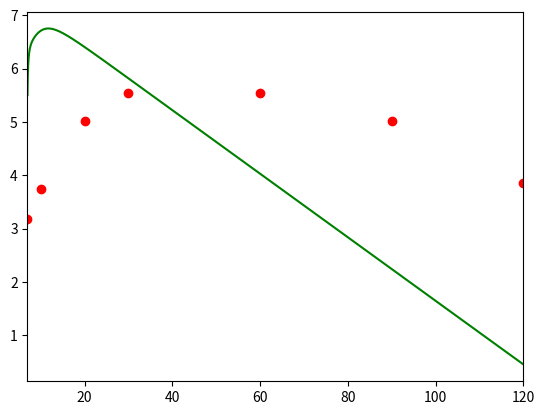

The script that saved this image:
import matplotlib.pyplot as plt
import numpy as np

# define uma funcao feval que recebe o nome da equacao a ser avaliada como 
# string e retorna a funcao a ser avaliada
def feval(funcName, *args):
    return eval(funcName)(*args)


# define a resolucao numerica por runge-kutta de quarta ordem
def RK4thOrder(func, yinit, x_range, h):
    m = len(yinit)
    n = int((x_range[-1] - x_range[0])/h)
    
    x = x_range[0]
    y = yinit
    
    # Containers for solutions
    xsol = np.empty(0)
    xsol = np.append(xsol, x)

    ysol = np.empty(0)
    ysol = np.append(ysol, y)

    for i in range(n):
        k1 = feval(func, x, y)

        yp2 = y + k1*(h/2)

        k2 = feval(func, x+h/2, yp2)

        yp3 = y + k2*(h/2)

        k3 = feval(func, x+h/2, yp3)

        yp4 = y + k3*h

        k4 = feval(func, x+h, yp4)

        for j in range(m):
            y[j] = y[j] + (h/6)*(k1[j] + 2*k2[j] + 2*k3[j] + k4[j])

        x = x + h
        xsol = np.append(xsol, x)

        for r in range(len(y)):
            ysol = np.append(ysol, y[r])  

    return [xsol, ysol]

# define a funcao que contem as equacoes do sistema a ser avaliado
def dinamicaIntracelular(x, y):
    ## parametros do sistema de 6 equacoes descrito acima
    #VALORES DA FIGURA 2 DO MULTISCALE MODEL ALTERADOS!!!!!!
    s       = 1.3e3
    beta    = 5.8e-8
    d       = 0.1
    delta   = 0.14
    p       = 8.18
    c       = 2.3
    
    ## inicializa com zeros
    dy = np.zeros(3)

    T = y[0]
    I = y[1]
    V = y[2]

    dy[0] = s - beta*V*T - d*T
    dy[1] = beta*V*T - delta*I
    dy[2] = p*I - c*V

    return dy

# passo
h = 0.01

# Dias simulados
x = np.array([7.0, 120.0])

# condicoes iniciais
T0  = 2.9168*10**6
I0  = 8.7186*10**5
V0  = 3.18*10**5
yinit = np.array([T0,I0,V0], dtype='f')

# Chama o método de runge-kutta definido com a função e as condições iniciais

[ts, ys] = RK4thOrder('dinamicaIntracelular', yinit, x, h)

# Separa cada variável em um vetor

node = len(yinit)
ys1 = ys[0::node]
ys2 = ys[1::node]
ys3 = ys[2::node]

ys3 = np.log10(ys3)

plt.figure()

#plt.plot(ts, ys1, 'r')
#plt.plot(ts, ys2, 'b')
plt.plot(ts, ys3, 'g')
#plt.legend(["Target", "Infectada", "Virus"])
plt.xlim(x[0], x[1])

# Tempo Experimentos
t_exp = [7, 10, 20, 30, 60, 90, 120]

# --- for patient 1 virus no semen
PAT1 = [3.185943, 3.749728, 5.018263, 5.537607, 5.545724, 5.020084, 3.860592]

plt.plot(t_exp, PAT1, 'ro')

plt.show()